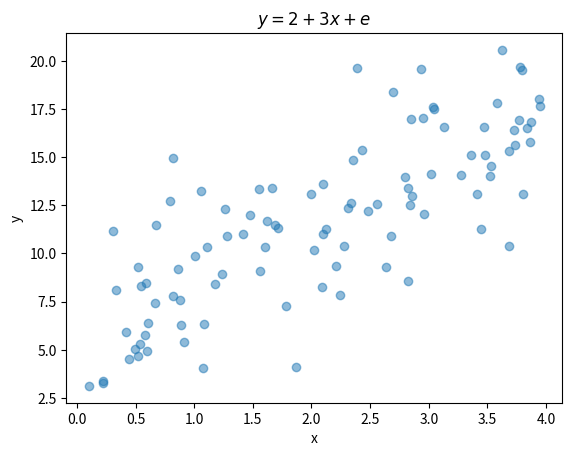

Python code for this plot:
import pandas as pd
import numpy as np
### Step 1, create an empty array
np.random.rand(3,3)
#### below development steps

##### Create 2 random arrays
x = 4 * np.random.rand(100)
mu, sigma = 3, 3
y =  2 + 3 * x +  np.random.normal(mu, sigma, 100)

import matplotlib.pyplot as plt

plt.scatter(x, y, alpha=0.5)
plt.title(r"$ y = 2 + 3x + e $")
plt.xlabel('x')
plt.ylabel('y')
plt.show()
